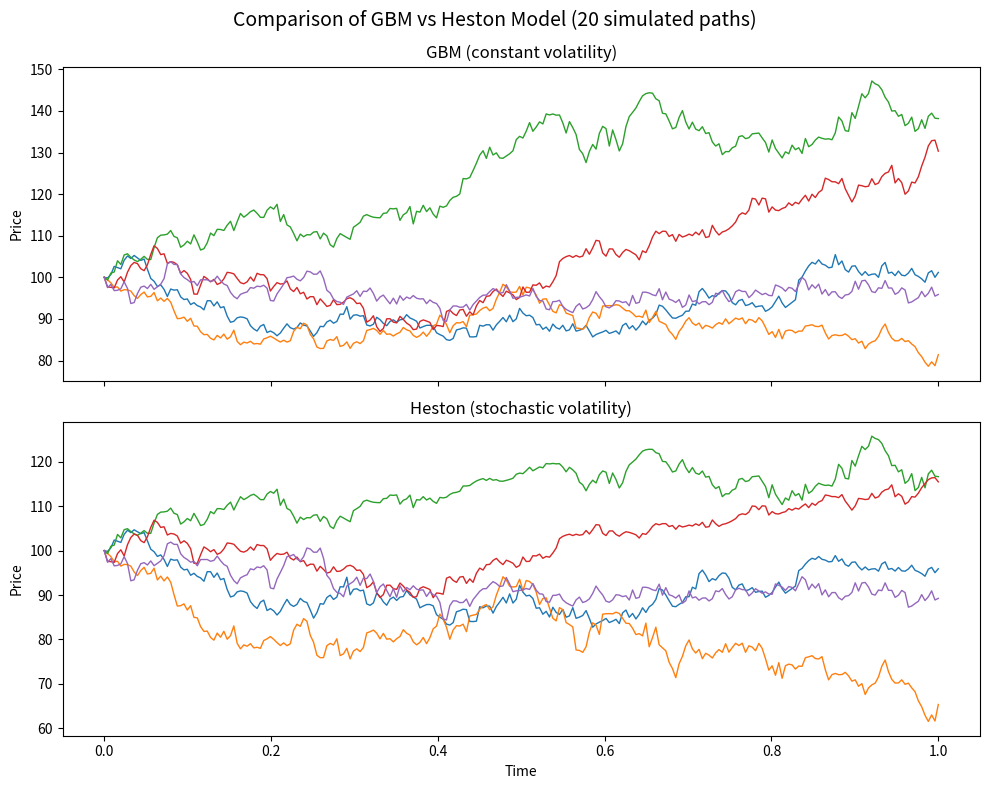

Write the Python code that produced this figure.
import numpy as np
import matplotlib.pyplot as plt

# Simulation parameters
np.random.seed(42)
T = 1.0          # total time (1 year)
N = 252          # trading days
dt = T / N
t = np.linspace(0, T, N)
n_paths = 5     # number of simulated paths

# --- GBM parameters ---
S0 = 100
mu = 0.05
sigma = 0.2

# --- Heston parameters ---
v0 = sigma**2
kappa = 2.0      # mean reversion speed
theta = sigma**2 # long-term variance
xi = 0.3         # vol of vol
rho = -0.7       # correlation between price & vol

# --- Storage arrays ---
S_gbm = np.zeros((n_paths, N))
S_heston = np.zeros((n_paths, N))
v = np.zeros((n_paths, N))

S_gbm[:, 0] = S0
S_heston[:, 0] = S0
v[:, 0] = v0

# --- Simulate paths ---
for j in range(n_paths):
    Z1 = np.random.randn(N)
    Z2 = rho * Z1 + np.sqrt(1 - rho**2) * np.random.randn(N)
    for i in range(1, N):
        # GBM
        S_gbm[j, i] = S_gbm[j, i-1] * np.exp((mu - 0.5 * sigma**2) * dt + sigma * np.sqrt(dt) * Z1[i])
        # Heston variance (CIR process)
        v[j, i] = np.abs(v[j, i-1] + kappa * (theta - v[j, i-1]) * dt + xi * np.sqrt(v[j, i-1] * dt) * Z2[i])
        # Heston price
        S_heston[j, i] = S_heston[j, i-1] * np.exp((mu - 0.5 * v[j, i]) * dt + np.sqrt(v[j, i] * dt) * Z1[i])

# --- Plot results ---
fig, ax = plt.subplots(2, 1, figsize=(10, 8), sharex=True)

# GBM paths
for j in range(n_paths):
    ax[0].plot(t, S_gbm[j], lw=1)
ax[0].set_title("GBM (constant volatility)")
ax[0].set_ylabel("Price")

# Heston paths
for j in range(n_paths):
    ax[1].plot(t, S_heston[j], lw=1)
ax[1].set_title("Heston (stochastic volatility)")
ax[1].set_xlabel("Time")
ax[1].set_ylabel("Price")

plt.suptitle("Comparison of GBM vs Heston Model (20 simulated paths)", fontsize=14)
plt.tight_layout()
plt.show()
